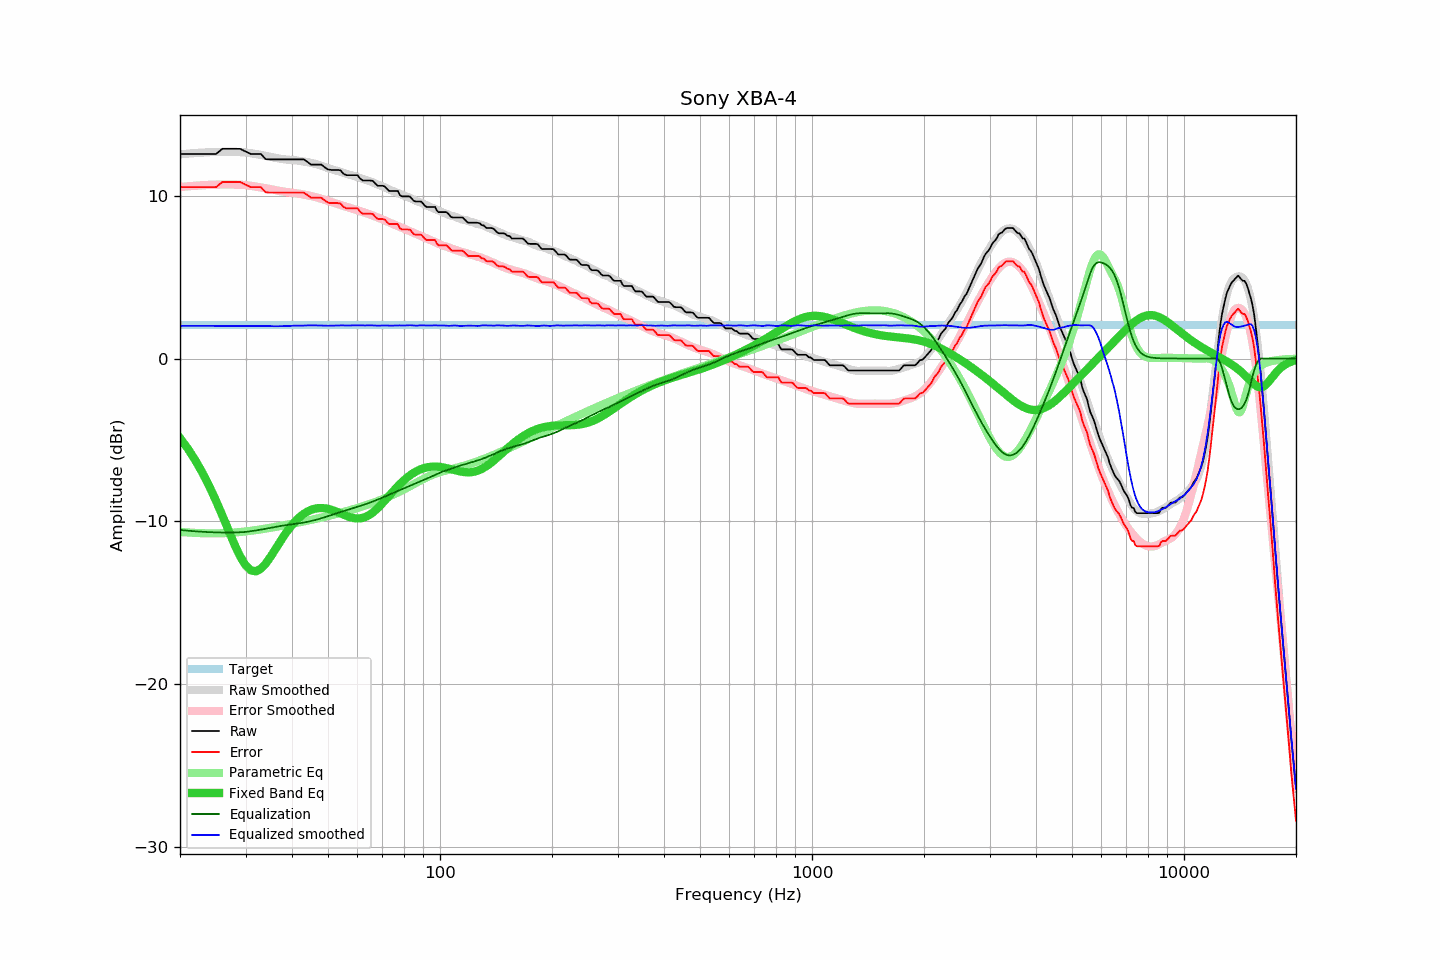

Data behind this chart, as committed beside it:
frequency, raw, error, smoothed, error_smoothed, equalization, parametric_eq, equalized_raw, equalized_smoothed, target
20, 12.56, 10.53, 12.54, 10.53, -10.53, -4.88, 2.03, 2.01, 2.04
21, 12.56, 10.53, 12.59, 10.58, -10.58, -5.54, 1.98, 2.01, 2.04
22, 12.56, 10.53, 12.62, 10.61, -10.61, -6.26, 1.95, 2.01, 2.04
23, 12.56, 10.53, 12.65, 10.64, -10.64, -7.03, 1.92, 2.01, 2.04
24, 12.56, 10.53, 12.67, 10.67, -10.67, -7.86, 1.90, 2.01, 2.04
25, 12.56, 10.53, 12.69, 10.68, -10.68, -8.74, 1.88, 2.01, 2.04
26, 12.88, 10.85, 12.70, 10.69, -10.69, -9.65, 2.19, 2.01, 2.04
27, 12.88, 10.85, 12.70, 10.69, -10.69, -10.55, 2.19, 2.01, 2.04
28, 12.88, 10.85, 12.69, 10.68, -10.68, -11.40, 2.20, 2.00, 2.04
29, 12.88, 10.85, 12.68, 10.67, -10.67, -12.14, 2.21, 2.00, 2.04
30, 12.72, 10.69, 12.65, 10.65, -10.65, -12.70, 2.07, 2.00, 2.04
31, 12.56, 10.53, 12.61, 10.61, -10.61, -13.01, 1.95, 2.00, 2.04
32, 12.56, 10.53, 12.56, 10.56, -10.56, -13.07, 2.00, 2.00, 2.04
33, 12.56, 10.53, 12.50, 10.51, -10.51, -12.91, 2.05, 1.99, 2.04
34, 12.24, 10.21, 12.45, 10.46, -10.46, -12.60, 1.78, 1.99, 2.04
35, 12.23, 10.20, 12.40, 10.40, -10.40, -12.19, 1.83, 1.99, 2.04
36, 12.23, 10.20, 12.33, 10.35, -10.35, -11.75, 1.88, 1.98, 2.04
37, 12.23, 10.20, 12.28, 10.30, -10.30, -11.32, 1.93, 1.98, 2.04
38, 12.23, 10.20, 12.24, 10.25, -10.25, -10.91, 1.98, 1.98, 2.04
39, 12.23, 10.20, 12.21, 10.22, -10.22, -10.55, 2.02, 1.99, 2.04
40, 12.23, 10.20, 12.19, 10.18, -10.18, -10.23, 2.05, 2.01, 2.04
41, 12.23, 10.20, 12.17, 10.15, -10.15, -9.95, 2.08, 2.02, 2.04
42, 12.23, 10.20, 12.13, 10.12, -10.12, -9.73, 2.12, 2.02, 2.04
43, 12.23, 10.20, 12.10, 10.07, -10.07, -9.54, 2.16, 2.02, 2.04
44, 12.08, 10.05, 12.06, 10.03, -10.03, -9.40, 2.05, 2.03, 2.04
45, 11.91, 9.88, 12.02, 9.98, -9.98, -9.30, 1.93, 2.04, 2.04
46, 11.91, 9.88, 11.97, 9.93, -9.93, -9.23, 1.98, 2.04, 2.04
47, 11.91, 9.88, 11.91, 9.87, -9.87, -9.19, 2.04, 2.03, 2.04
48, 11.91, 9.88, 11.84, 9.81, -9.81, -9.18, 2.10, 2.03, 2.04
49, 11.74, 9.71, 11.76, 9.74, -9.74, -9.20, 2.00, 2.02, 2.04
50, 11.61, 9.58, 11.69, 9.68, -9.68, -9.24, 1.93, 2.01, 2.04
51, 11.58, 9.55, 11.63, 9.61, -9.61, -9.29, 1.97, 2.02, 2.04
52, 11.58, 9.55, 11.58, 9.55, -9.55, -9.36, 2.03, 2.02, 2.04
53, 11.58, 9.55, 11.52, 9.49, -9.49, -9.43, 2.09, 2.03, 2.04
54, 11.56, 9.53, 11.47, 9.43, -9.43, -9.51, 2.13, 2.03, 2.04
55, 11.35, 9.32, 11.41, 9.38, -9.38, -9.59, 1.97, 2.03, 2.04
56, 11.26, 9.23, 11.35, 9.32, -9.32, -9.66, 1.94, 2.02, 2.04
57, 11.26, 9.23, 11.29, 9.27, -9.27, -9.72, 1.99, 2.03, 2.04
58, 11.26, 9.23, 11.25, 9.21, -9.21, -9.78, 2.05, 2.03, 2.04
59, 11.26, 9.23, 11.20, 9.16, -9.16, -9.81, 2.10, 2.04, 2.04
60, 11.26, 9.23, 11.15, 9.11, -9.11, -9.82, 2.15, 2.04, 2.04
61, 11.05, 9.02, 11.09, 9.06, -9.06, -9.81, 1.99, 2.03, 2.04
62, 10.93, 8.90, 11.03, 9.00, -9.00, -9.78, 1.93, 2.03, 2.04
63, 10.93, 8.90, 10.98, 8.95, -8.95, -9.73, 1.98, 2.03, 2.04
64, 10.93, 8.90, 10.93, 8.89, -8.89, -9.66, 2.04, 2.04, 2.04
65, 10.93, 8.90, 10.88, 8.84, -8.84, -9.56, 2.09, 2.04, 2.04
66, 10.91, 8.88, 10.81, 8.78, -8.78, -9.45, 2.13, 2.03, 2.04
67, 10.74, 8.71, 10.74, 8.72, -8.72, -9.33, 2.02, 2.02, 2.04
68, 10.61, 8.58, 10.68, 8.66, -8.66, -9.19, 1.95, 2.02, 2.04
69, 10.61, 8.58, 10.63, 8.61, -8.61, -9.05, 2.01, 2.02, 2.04
70, 10.61, 8.58, 10.57, 8.55, -8.55, -8.89, 2.07, 2.03, 2.04
71, 10.57, 8.54, 10.52, 8.49, -8.49, -8.74, 2.09, 2.04, 2.04
72, 10.42, 8.39, 10.46, 8.42, -8.42, -8.58, 2.00, 2.03, 2.04
73, 10.29, 8.26, 10.38, 8.36, -8.36, -8.43, 1.93, 2.02, 2.04
74, 10.29, 8.26, 10.32, 8.31, -8.31, -8.28, 1.99, 2.02, 2.04
75, 10.29, 8.26, 10.27, 8.25, -8.25, -8.13, 2.05, 2.02, 2.04
76, 10.29, 8.26, 10.22, 8.19, -8.19, -7.98, 2.10, 2.03, 2.04
77, 10.29, 8.26, 10.17, 8.13, -8.13, -7.85, 2.16, 2.04, 2.04
78, 10.04, 8.01, 10.12, 8.08, -8.08, -7.72, 1.96, 2.04, 2.04
79, 9.96, 7.93, 10.05, 8.03, -8.03, -7.59, 1.93, 2.03, 2.04
... 553 more rows
